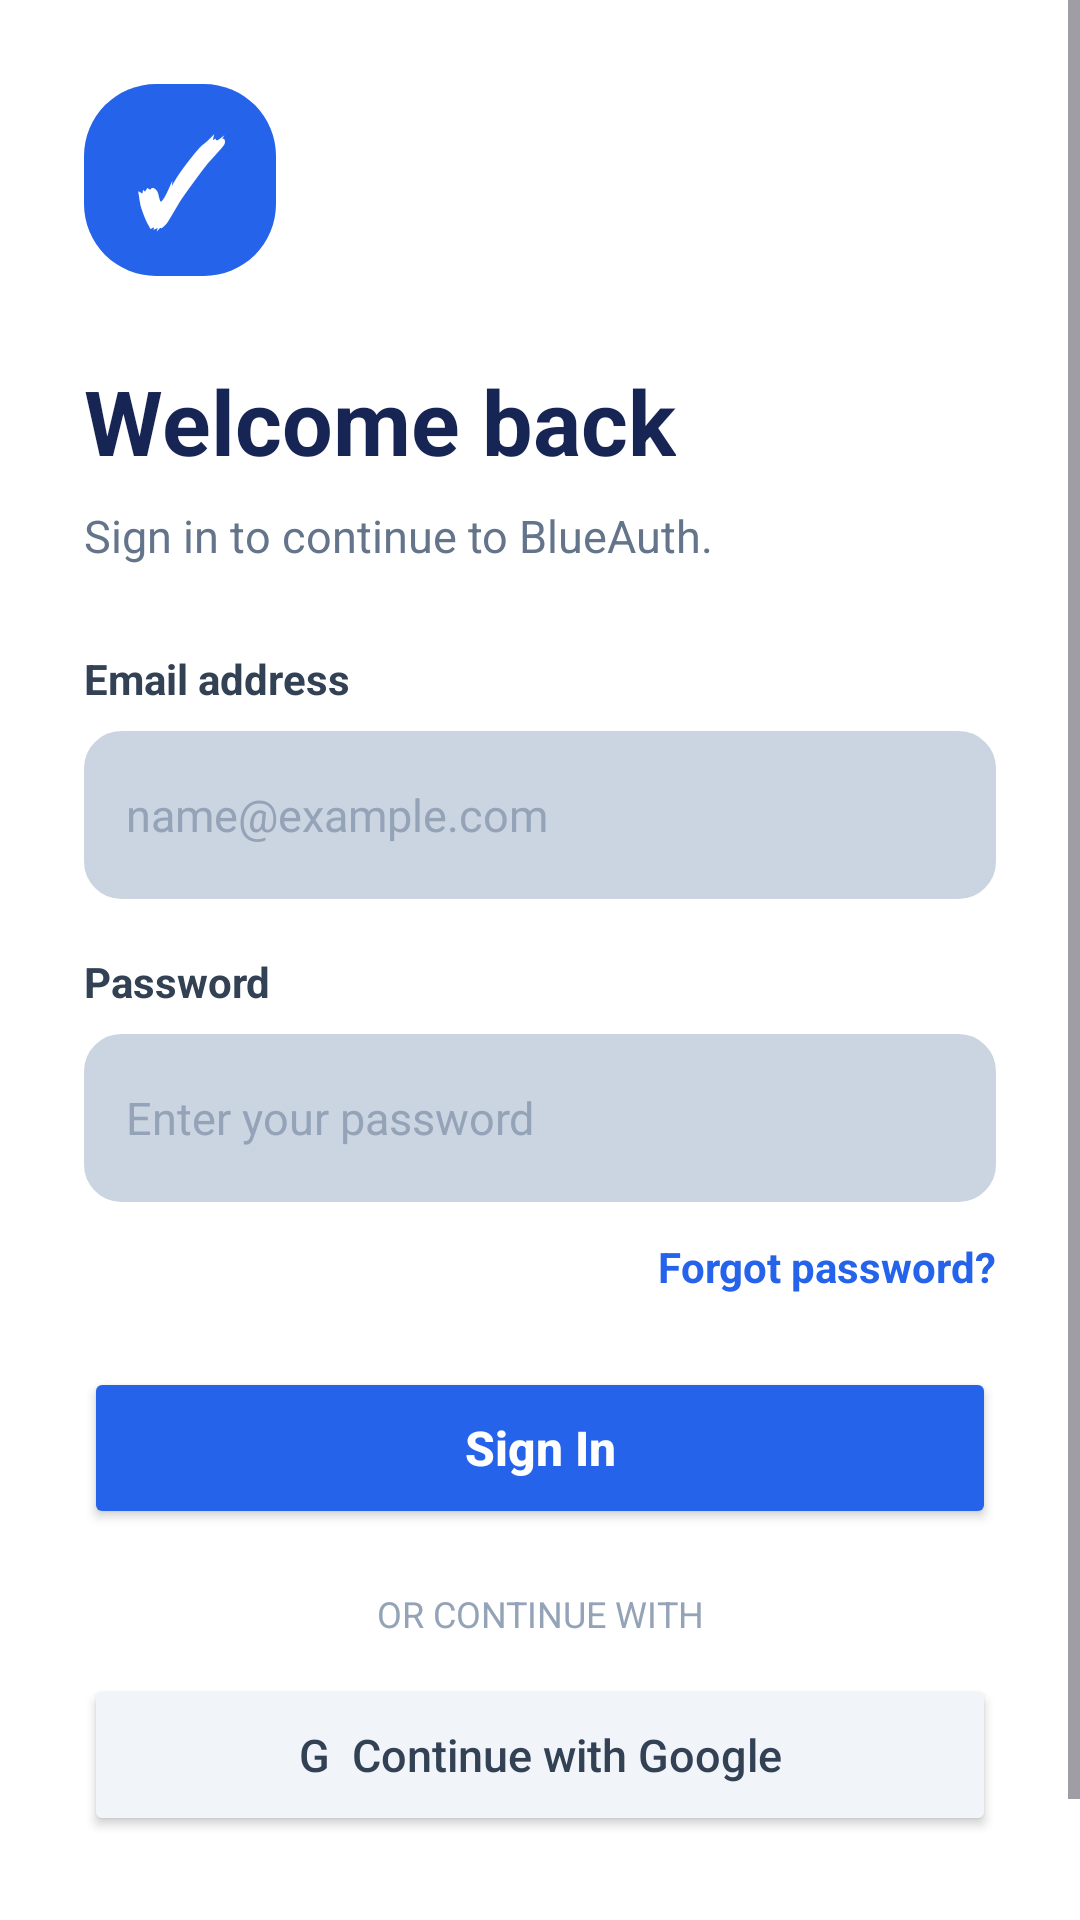

Here is an Android app screen rendered from its layout file. Give the layout XML and the strings, colors and styles it references.
<!-- AndroidManifest.xml: application theme Theme.BlueAuth -->
<!-- res/layout/activity_login.xml -->
<ScrollView xmlns:android="http://schemas.android.com/apk/res/android"
    android:layout_width="match_parent"
    android:layout_height="match_parent"
    android:fillViewport="true"
    android:background="#FFFFFF">

    <LinearLayout
        android:layout_width="match_parent"
        android:layout_height="wrap_content"
        android:orientation="vertical"
        android:padding="28dp"
        android:gravity="center_vertical">

        <TextView
            android:layout_width="64dp"
            android:layout_height="64dp"
            android:background="@drawable/logo_background"
            android:gravity="center"
            android:text="✓"
            android:textColor="#FFFFFF"
            android:textSize="38sp"
            android:textStyle="bold" />

        <TextView
            android:layout_width="wrap_content"
            android:layout_height="wrap_content"
            android:layout_marginTop="28dp"
            android:text="Welcome back"
            android:textColor="#172554"
            android:textSize="30sp"
            android:textStyle="bold" />

        <TextView
            android:layout_width="wrap_content"
            android:layout_height="wrap_content"
            android:layout_marginTop="8dp"
            android:text="Sign in to continue to BlueAuth."
            android:textColor="#64748B"
            android:textSize="15sp" />

        <TextView
            android:layout_width="wrap_content"
            android:layout_height="wrap_content"
            android:layout_marginTop="28dp"
            android:text="Email address"
            android:textColor="#334155"
            android:textStyle="bold"
            android:textSize="14sp" />

        <EditText
            android:id="@+id/emailInput"
            android:layout_width="match_parent"
            android:layout_height="56dp"
            android:layout_marginTop="8dp"
            android:hint="name@example.com"
            android:inputType="textEmailAddress"
            android:singleLine="true"
            android:paddingHorizontal="14dp"
            android:background="@drawable/input_background"
            android:textSize="15sp"
            android:textColor="#172554"
            android:textColorHint="#94A3B8"
            android:backgroundTint="#CBD5E1"/>

        <TextView
            android:layout_width="wrap_content"
            android:layout_height="wrap_content"
            android:layout_marginTop="18dp"
            android:text="Password"
            android:textColor="#334155"
            android:textStyle="bold"
            android:textSize="14sp" />

        <EditText
            android:id="@+id/passwordInput"
            android:layout_width="match_parent"
            android:layout_height="56dp"
            android:layout_marginTop="8dp"
            android:hint="Enter your password"
            android:inputType="textPassword"
            android:singleLine="true"
            android:paddingHorizontal="14dp"
            android:background="@drawable/input_background"
            android:textSize="15sp"
            android:textColor="#172554"
            android:textColorHint="#94A3B8"
            android:backgroundTint="#CBD5E1"/>

        <TextView
            android:id="@+id/forgotPassword"
            android:layout_width="wrap_content"
            android:layout_height="wrap_content"
            android:layout_gravity="end"
            android:layout_marginTop="12dp"
            android:text="Forgot password?"
            android:textColor="#2563EB"
            android:textStyle="bold"
            android:textSize="14sp"
            android:clickable="true"
            android:focusable="true" />

        <Button
            android:id="@+id/loginButton"
            android:layout_width="match_parent"
            android:layout_height="54dp"
            android:layout_marginTop="24dp"
            android:text="Sign In"
            android:textAllCaps="false"
            android:textSize="16sp"
            android:textStyle="bold"
            android:textColor="#FFFFFF"
            android:backgroundTint="#2563EB" />

        <TextView
            android:layout_width="match_parent"
            android:layout_height="wrap_content"
            android:layout_marginTop="20dp"
            android:gravity="center"
            android:text="OR CONTINUE WITH"
            android:textColor="#94A3B8"
            android:textSize="12sp" />

        <Button
            android:id="@+id/googleButton"
            android:layout_width="match_parent"
            android:layout_height="54dp"
            android:layout_marginTop="12dp"
            android:text="G  Continue with Google"
            android:textAllCaps="false"
            android:textSize="15sp"
            android:textColor="#334155"
            android:backgroundTint="#F1F5F9" />

        <LinearLayout
            android:layout_width="match_parent"
            android:layout_height="wrap_content"
            android:layout_marginTop="24dp"
            android:gravity="center"
            android:orientation="horizontal">

            <TextView
                android:layout_width="wrap_content"
                android:layout_height="wrap_content"
                android:text="Don't have an account? "
                android:textColor="#64748B"
                android:textSize="14sp" />

            <TextView
                android:id="@+id/signupLink"
                android:layout_width="wrap_content"
                android:layout_height="wrap_content"
                android:text="Sign up"
                android:textColor="#2563EB"
                android:textStyle="bold"
                android:textSize="14sp"
                android:clickable="true"
                android:focusable="true" />

        </LinearLayout>

    </LinearLayout>
</ScrollView>
<!-- resources referenced by this layout -->
<resources>
  <!-- drawable input_background (drawable) -->
  <shape xmlns:android="http://schemas.android.com/apk/res/android"
      android:shape="rectangle">
  
      <solid android:color="#FFFFFF" />
  
      <stroke
          android:width="1dp"
          android:color="#CBD5E1" />
  
      <corners android:radius="12dp" />
  
  </shape>
  <!-- drawable logo_background (drawable) -->
  <shape xmlns:android="http://schemas.android.com/apk/res/android"
      android:shape="rectangle">
  
      <corners android:radius="24dp" />
  
      <solid android:color="#2563EB" />
  
      <size
          android:width="100dp"
          android:height="100dp" />
  
  </shape>
  <style name="Theme.BlueAuth" parent="Base.Theme.BlueAuth" />
  <style name="Base.Theme.BlueAuth" parent="Theme.Material3.DayNight.NoActionBar">
          
          
      </style>
</resources>
